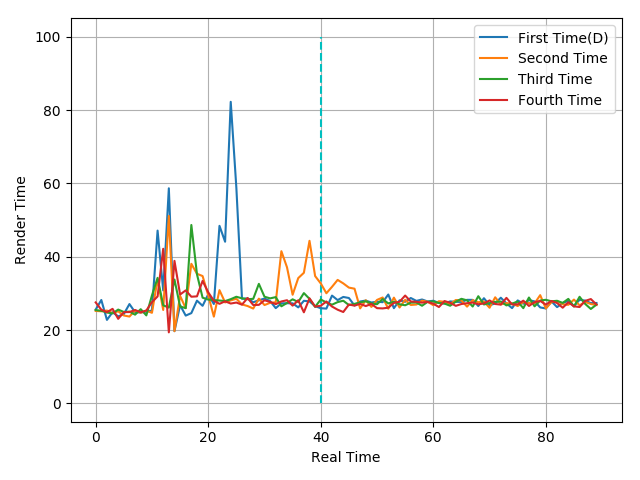

The table this chart was drawn from, first rows:
25.59, 28.21, 22.78, 24.88, 23.73, 24.37, 27.1, 24.87, 24.81, 25.03, 25.33, 47.14, 30.82, 58.68, 19.7, 26.8, 23.95, 24.63, 28.03, 26.62, 29.75, 27.11, 48.44, 44.1
25.22, 25.14, 25.33, 24.64, 25.12, 23.98, 23.69, 25.33, 24.74, 25.31, 24.71, 33.86, 25.49, 51.14, 19.71, 29.33, 25.98, 38.08, 35.36, 34.74, 29.48, 23.67, 30.89, 27.54
25.46, 25.27, 24.78, 24.55, 25.59, 24.94, 25.04, 24.21, 25.7, 24.01, 29.46, 34.25, 26.77, 26.12, 33.79, 26.44, 25.98, 48.67, 35.22, 28.84, 28.32, 28.18, 28.06, 27.91
27.55, 25.56, 24.88, 25.79, 23.07, 24.9, 24.92, 25.48, 24.85, 25.34, 27.63, 29.18, 42.18, 19.38, 38.88, 29.7, 30.83, 29.1, 29.2, 33.41, 30.31, 28.01, 27.16, 27.85
